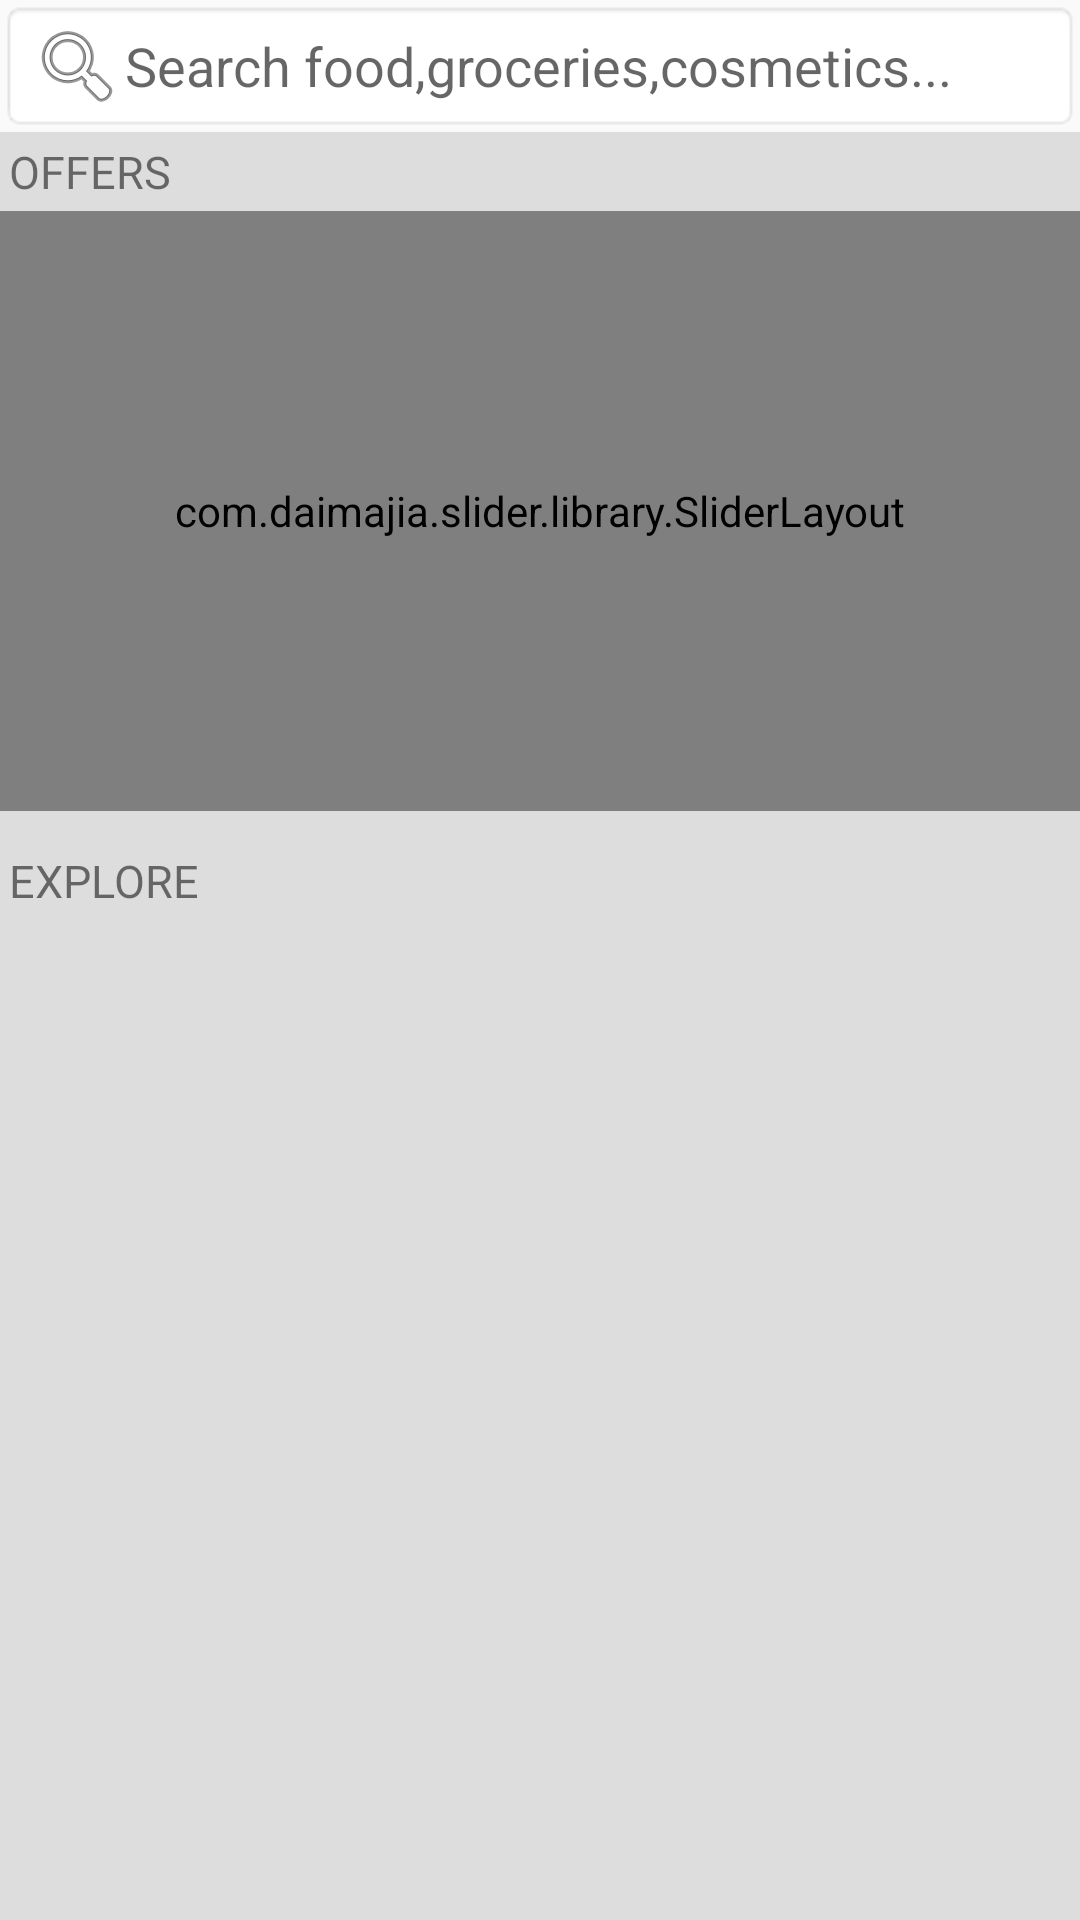

Reconstruct the res/layout file that produces this screen, plus the resources it refers to.
<!-- AndroidManifest.xml: application theme AppTheme -->
<!-- res/layout/activity_main.xml -->
<?xml version="1.0" encoding="utf-8"?>
<RelativeLayout xmlns:android="http://schemas.android.com/apk/res/android"
    xmlns:tools="http://schemas.android.com/tools"
    android:layout_width="match_parent"
    android:layout_height="match_parent"
    android:descendantFocusability="beforeDescendants"
    android:focusableInTouchMode="true"
    tools:mainActivityInstance=".activities.MainActivity">

    <EditText
        android:id="@+id/search_bar"
        android:layout_width="match_parent"
        android:layout_height="wrap_content"
        android:background="@android:drawable/editbox_background_normal"
        android:drawableLeft="@android:drawable/ic_menu_search"
        android:drawableStart="@android:drawable/ic_menu_search"
        android:hint="@string/search_knocknock" />

    <FrameLayout
        android:layout_width="match_parent"
        android:layout_height="wrap_content"
        android:layout_alignParentLeft="true"
        android:layout_alignParentStart="true"
        android:layout_below="@+id/search_bar">

        <LinearLayout
            android:layout_width="match_parent"
            android:layout_height="match_parent"
            android:background="@color/colorAccent"
            android:orientation="vertical">

            <TextView
                android:layout_width="match_parent"
                android:layout_height="wrap_content"
                android:layout_margin="3dp"
                android:drawableLeft="@drawable/ic_local_offer"
                android:drawableStart="@drawable/ic_local_offer"
                android:gravity="center_vertical"
                android:text="@string/offers"
                android:textSize="15sp" />

            <com.daimajia.slider.library.SliderLayout
                android:id="@+id/slider"
                android:layout_width="match_parent"
                android:layout_height="200dp"
                android:layout_marginBottom="10dp" />

            <TextView
                android:layout_width="match_parent"
                android:layout_height="wrap_content"
                android:layout_margin="3dp"
                android:drawableLeft="@drawable/ic_explore"
                android:drawableStart="@drawable/ic_explore"
                android:gravity="center_vertical"
                android:text="@string/explore"
                android:textSize="15sp" />

            <android.support.v7.widget.RecyclerView
                android:id="@+id/main_menu"
                android:layout_width="match_parent"
                android:layout_height="match_parent"
                android:paddingTop="3dp" />
        </LinearLayout>

        <RelativeLayout
            android:id="@+id/custom_search_view"
            android:layout_width="match_parent"
            android:layout_height="match_parent"
            android:background="@color/colorAccent"
            android:clickable="true"
            android:paddingBottom="0dp"
            android:visibility="invisible">

            <Button
                android:layout_width="40dp"
                android:layout_height="40dp"
                android:layout_alignParentBottom="true"
                android:layout_centerHorizontal="true"
                android:layout_marginBottom="10dp"
                android:background="@drawable/cancel"
                android:onClick="closeCustomSearchView" />

            <android.support.v7.widget.RecyclerView
                android:id="@+id/search_items_list"
                android:layout_width="match_parent"
                android:layout_height="match_parent"
                android:layout_alignParentLeft="true"
                android:layout_alignParentStart="true"
                android:layout_alignParentTop="true"
                android:layout_marginBottom="60dp"
                android:scrollbars="vertical" />

        </RelativeLayout>

    </FrameLayout>


</RelativeLayout>
<!-- resources referenced by this layout -->
<resources>
  <color name="colorAccent">#dedddd</color>
  <!-- drawable cancel: png bitmap (drawable, 4505 bytes) -->
  <string name="explore">EXPLORE</string>
  <string name="offers">OFFERS</string>
  <string name="search_knocknock">Search food,groceries,cosmetics...</string>
  <style name="AppTheme" parent="Theme.AppCompat.Light.DarkActionBar">
          
          <item name="colorPrimary">@color/colorPrimary</item>
          <item name="colorPrimaryDark">@color/colorPrimaryDark</item>
          <item name="colorAccent">@color/colorAccent</item>
          <item name="colorControlHighlight">#000000</item>
      </style>
  <color name="colorPrimary">#b32031</color>
  <color name="colorPrimaryDark">#a11d2c</color>
</resources>
